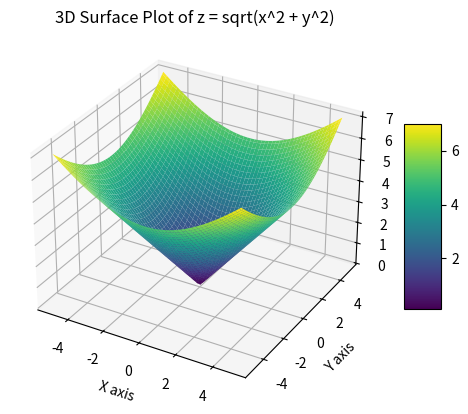

Here is the Python script that generated this plot:
import numpy as np
import matplotlib.pyplot as plt
from mpl_toolkits.mplot3d import Axes3D
def f(x, y):
    return np.sqrt(x**2 + y**2)
x = np.linspace(-5, 5, 100)
y = np.linspace(-5, 5, 100)
X, Y = np.meshgrid(x, y)
Z = f(X, Y)
# Create the figure
fig = plt.figure()
ax = fig.add_subplot(111, projection='3d')
surf = ax.plot_surface(X, Y, Z, cmap='viridis')
ax.set_xlabel('X axis')
ax.set_ylabel('Y axis')
ax.set_zlabel('Z axis')
ax.set_title('3D Surface Plot of z = sqrt(x^2 + y^2)')
fig.colorbar(surf, ax=ax, shrink=0.5, aspect=5)
plt.show()
